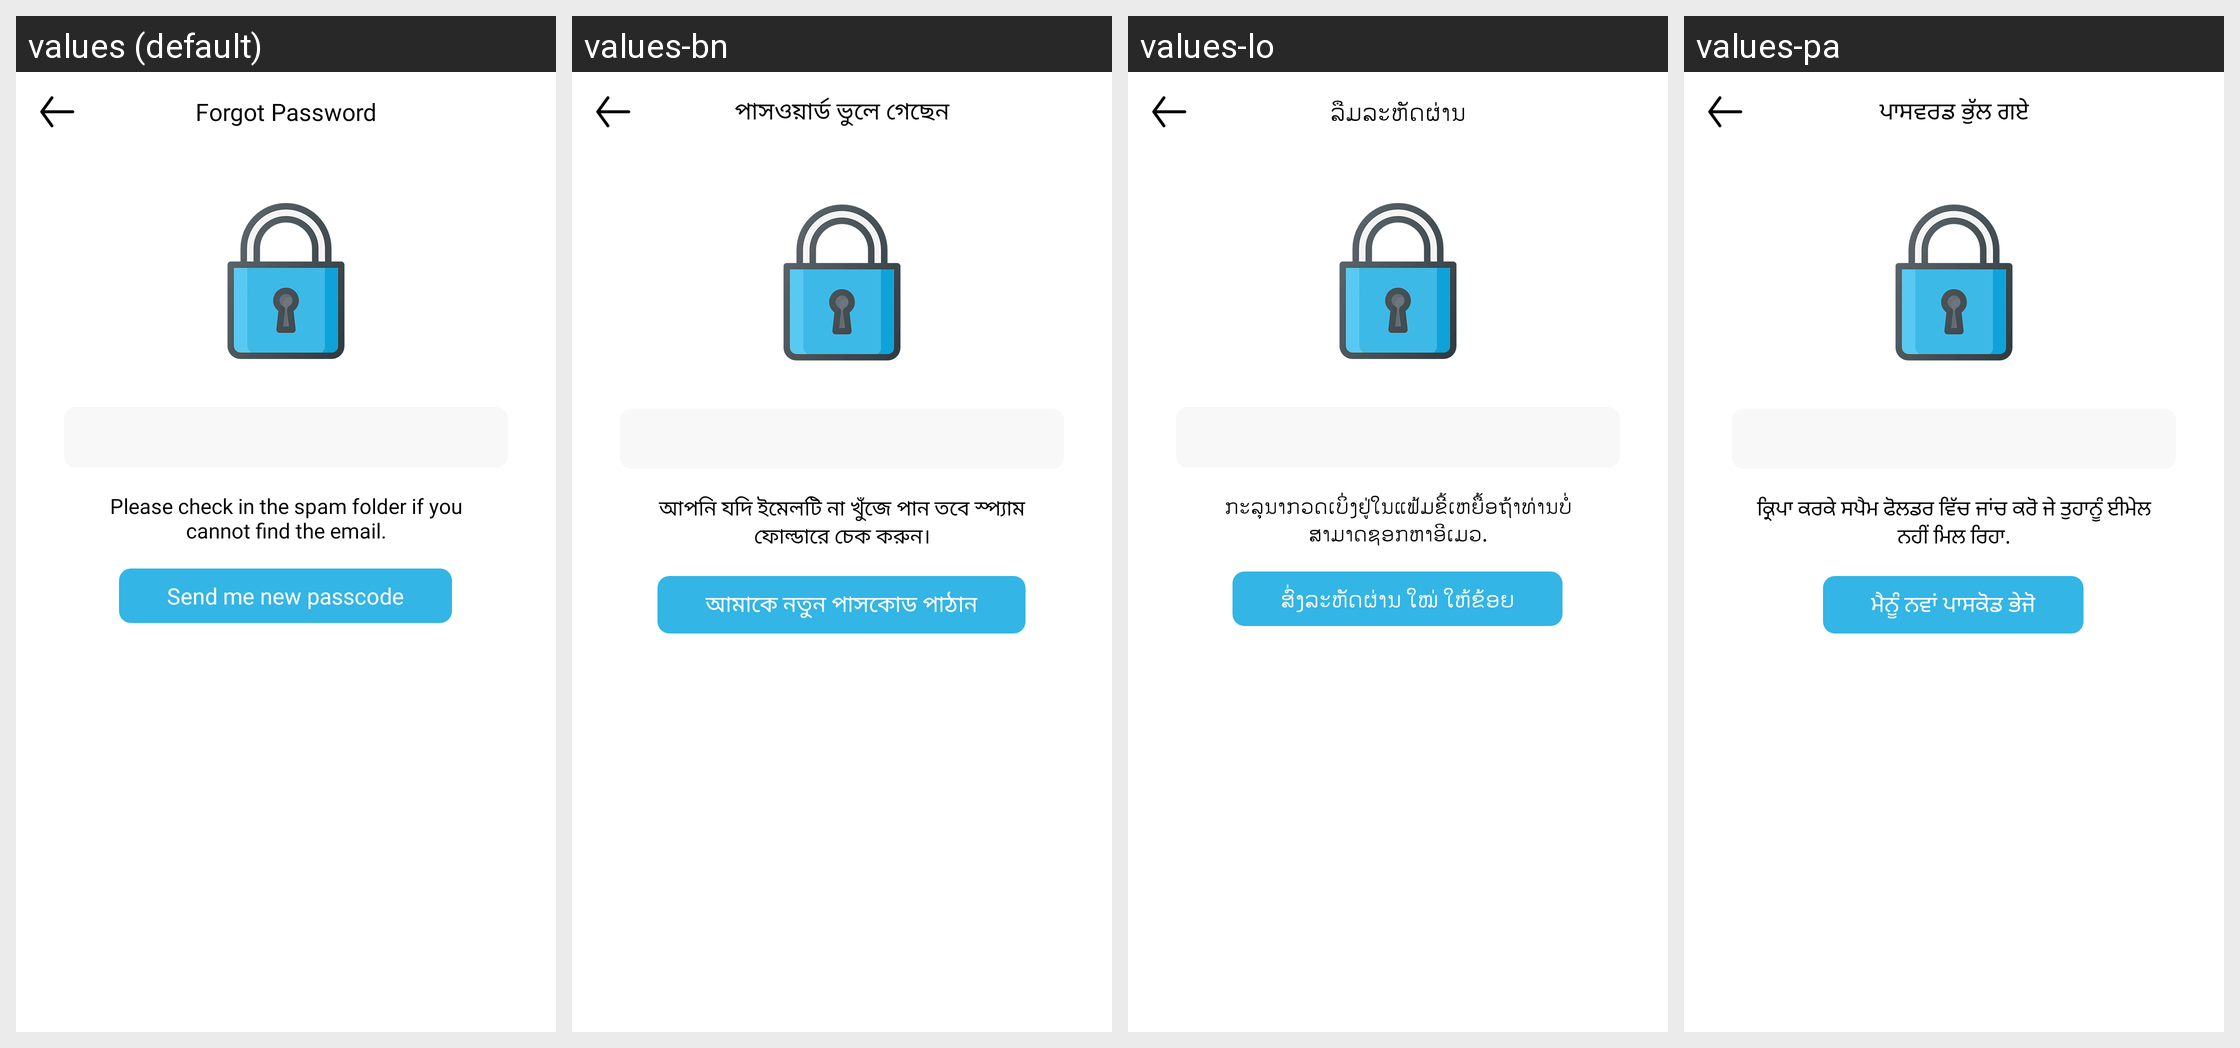

The Android screen above is rendered under several locales of the same app. Produce the string resources it draws, with the default and per-locale values.
Android screen res/layout/dialog_forgot_password.xml rendered under 4 locales, left to right: values (default), values-bn, values-lo, values-pa. Device: Nexus 5 (rendered at 1080×1920; each locale shown at half size, 540×960, under a caption strip naming it); theme AppTheme.
Other locales in the repository, not shown: values-af, values-am, values-ar, values-az, values-bg, values-ca, values-cs, values-de, values-el, values-en, values-et, values-fa, values-fi, values-fr, values-gl, values-gu, values-ha, values-hi, values-hr, values-hu, values-hy, values-it, values-ja, values-jw, values-ka, values-kk, values-km, values-kn, values-ko, values-lt, values-lv, values-mk, values-ml, values-mn, values-ms, values-ne, values-pl, values-pt-rBR, values-pt-rPT, values-ro, values-ru, values-si, values-sk, values-sl, values-sq, values-sr, values-su, values-sv, values-ta, values-te, values-th, values-tl, values-tr, values-ur, values-vi, values-zh-rCN, values-zh-rTW, values-zu.
Strings drawn on this screen, with the default value and each locale's value (text and hints the layout hard-codes, and strings that could not be matched under every locale, appear in the picture but are not listed):

forgot_password
  values: Forgot Password
  values-bn: পাসওয়ার্ড ভুলে গেছেন
  values-lo: ລືມລະຫັດຜ່ານ
  values-pa: ਪਾਸਵਰਡ ਭੁੱਲ ਗਏ

send_me_new_passcode
  values: Send me new passcode
  values-bn: আমাকে নতুন পাসকোড পাঠান
  values-lo: ສົ່ງລະຫັດຜ່ານ ໃໝ່ ໃຫ້ຂ້ອຍ
  values-pa: ਮੈਨੂੰ ਨਵਾਂ ਪਾਸਕੋਡ ਭੇਜੋ

check_spam_folder
  values: Please check in the spam folder if you cannot find the email.
  values-bn: আপনি যদি ইমেলটি না খুঁজে পান তবে স্প্যাম ফোল্ডারে চেক করুন।
  values-lo: ກະລຸນາກວດເບິ່ງຢູ່ໃນແຟ້ມຂີ້ເຫຍື້ອຖ້າທ່ານບໍ່ສາມາດຊອກຫາອີເມວ.
  values-pa: ਕ੍ਰਿਪਾ ਕਰਕੇ ਸਪੈਮ ਫੋਲਡਰ ਵਿੱਚ ਜਾਂਚ ਕਰੋ ਜੇ ਤੁਹਾਨੂੰ ਈਮੇਲ ਨਹੀਂ ਮਿਲ ਰਿਹਾ.
